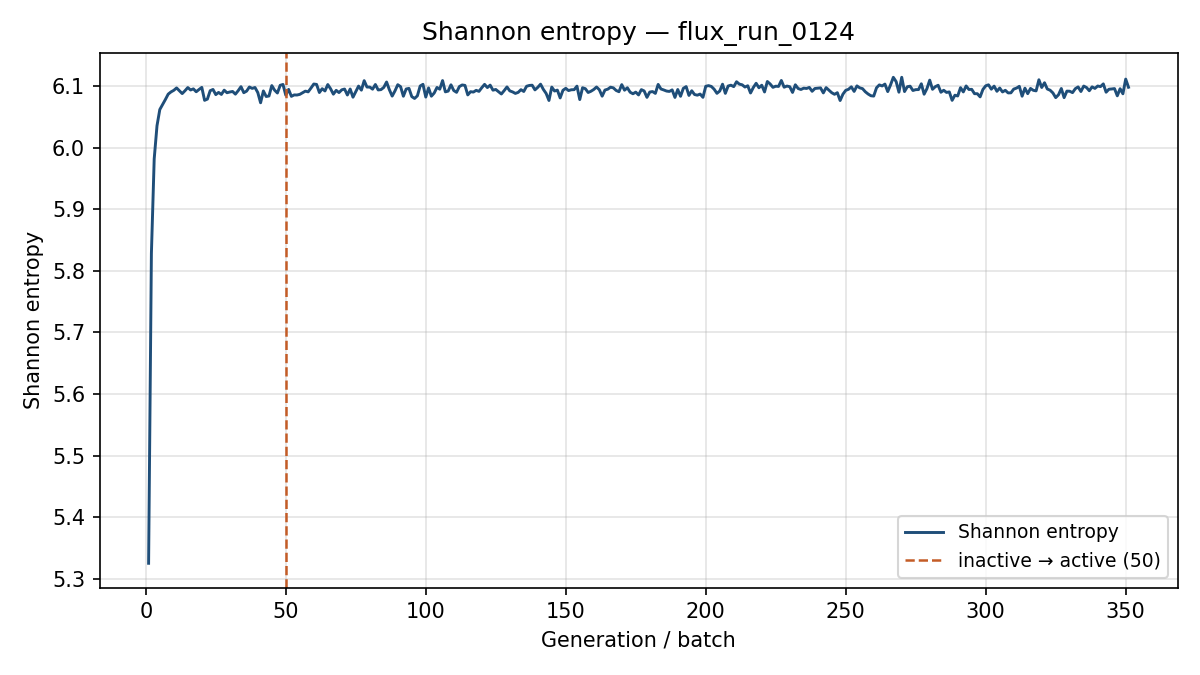

The data file committed next to this chart (first rows):
generation, shannon_entropy, k_generation
1, 5.325, 1.039
2, 5.828, 1.124
3, 5.982, 1.105
4, 6.036, 1.089
5, 6.062, 1.063
6, 6.07, 1.071
7, 6.078, 1.063
8, 6.087, 1.081
9, 6.09, 1.043
10, 6.093, 1.054
11, 6.097, 1.047
12, 6.092, 1.071
13, 6.088, 1.076
14, 6.092, 1.045
15, 6.098, 1.076
16, 6.094, 1.076
17, 6.095, 1.04
18, 6.091, 1.049
19, 6.094, 1.073
20, 6.098, 1.062
21, 6.077, 1.056
22, 6.079, 1.061
23, 6.092, 1.059
24, 6.094, 1.048
25, 6.086, 1.061
26, 6.09, 1.069
27, 6.086, 1.072
28, 6.093, 1.069
29, 6.089, 1.05
30, 6.09, 1.06
31, 6.091, 1.05
32, 6.087, 1.064
33, 6.093, 1.06
34, 6.099, 1.054
35, 6.089, 1.052
36, 6.092, 1.046
37, 6.098, 1.065
38, 6.096, 1.065
39, 6.098, 1.059
40, 6.089, 1.053
41, 6.073, 1.063
42, 6.092, 1.059
43, 6.083, 1.06
44, 6.084, 1.063
45, 6.101, 1.049
46, 6.093, 1.065
47, 6.089, 1.054
48, 6.101, 1.064
49, 6.103, 1.055
50, 6.085, 1.044
51, 6.095, 1.062
52, 6.083, 1.048
53, 6.086, 1.053
54, 6.085, 1.052
55, 6.086, 1.057
56, 6.089, 1.06
57, 6.092, 1.052
58, 6.091, 1.06
59, 6.097, 1.074
60, 6.103, 1.061
... 291 more rows
